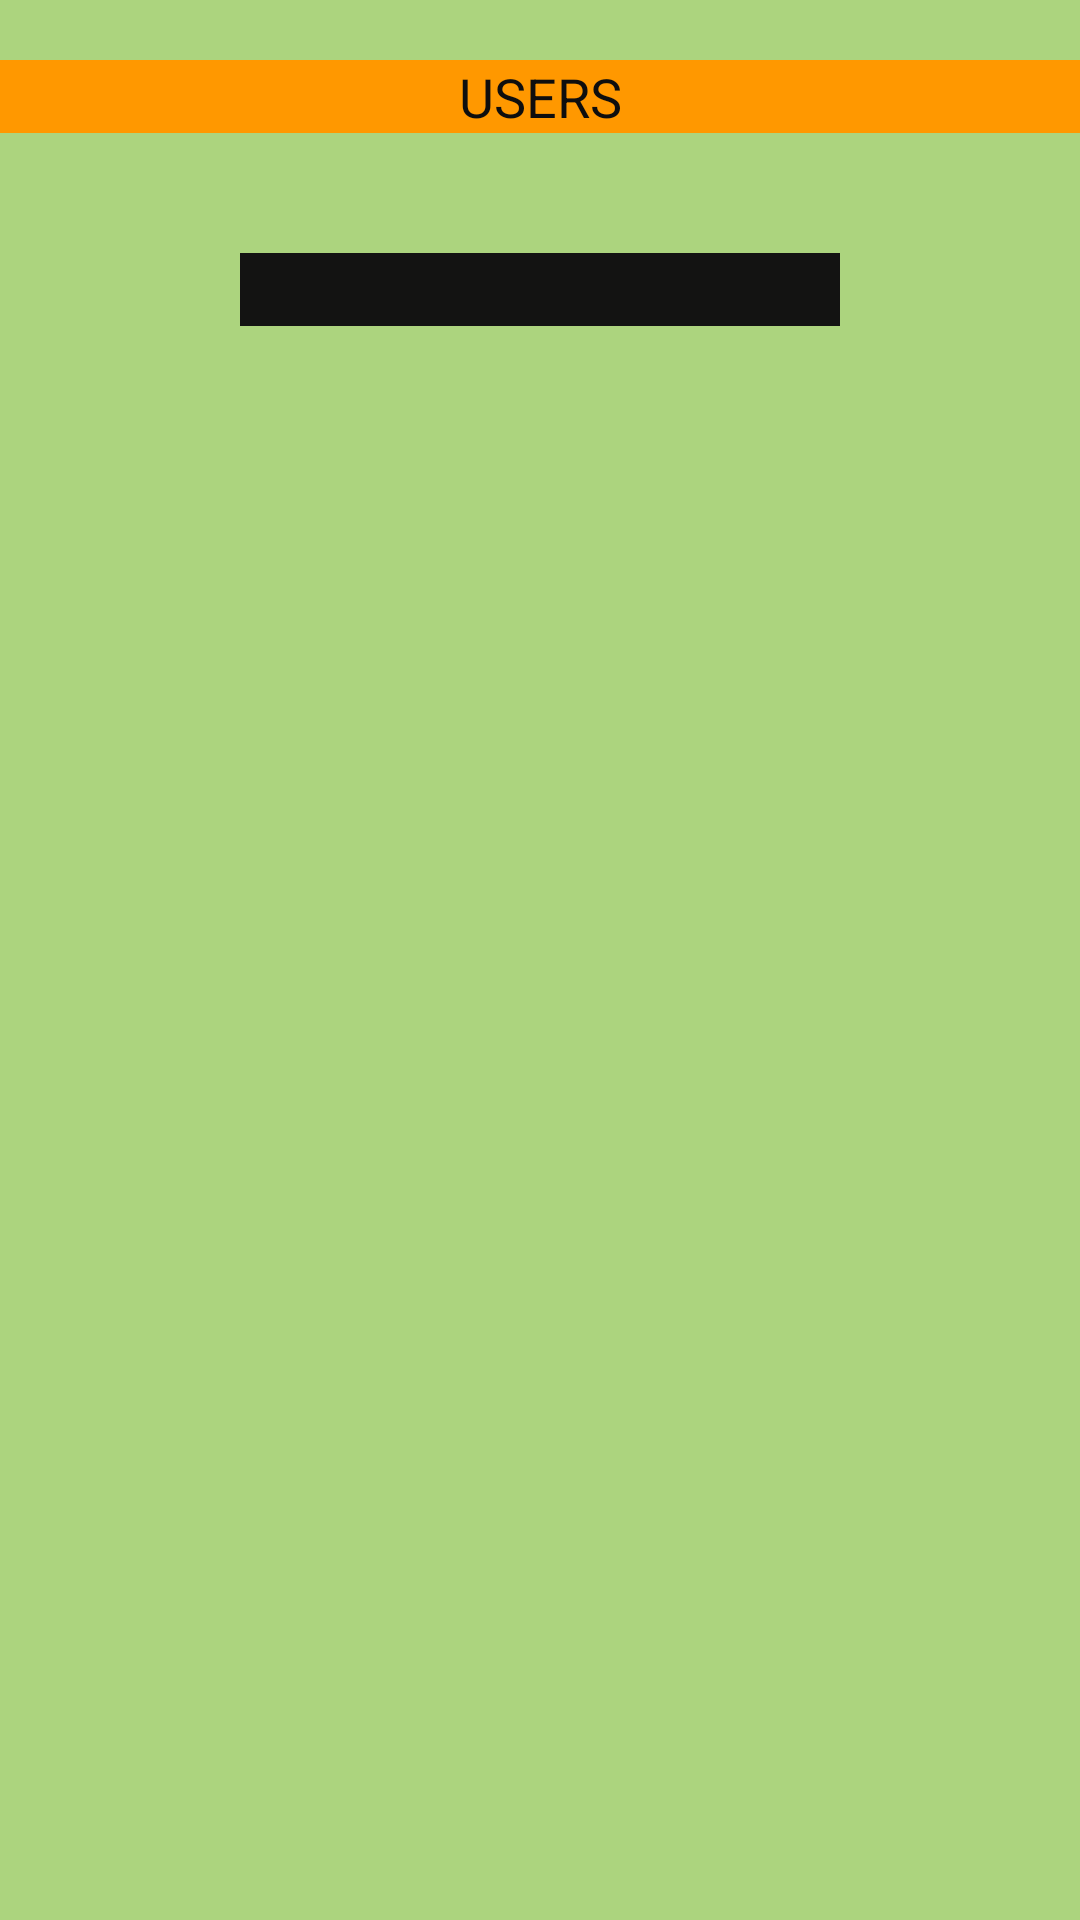

Write the Android layout XML for this screen, with the resource values it uses.
<!-- AndroidManifest.xml: application theme Theme.Sql_Database -->
<!-- res/layout/activity_display.xml -->
<?xml version="1.0" encoding="utf-8"?>
<LinearLayout xmlns:android="http://schemas.android.com/apk/res/android"
    xmlns:app="http://schemas.android.com/apk/res-auto"
    xmlns:tools="http://schemas.android.com/tools"
    android:layout_width="match_parent"
    android:layout_height="match_parent"
    android:background="#B58BC34A"
    android:orientation="vertical"
    tools:context=".display">

    <TextView
        android:id="@+id/textVie"
        android:layout_width="match_parent"
        android:layout_height="wrap_content"
        android:layout_marginTop="20dp"
        android:background="#FF9800"
        android:gravity="center_horizontal"
        android:text="USERS"
        android:textColor="#0E0E0E"
        android:textSize="18sp" />

    <ScrollView
        android:layout_width="match_parent"
        android:layout_height="match_parent"
        android:layout_marginLeft="80dp"
        android:layout_marginTop="40dp"
        android:layout_marginRight="80dp">

        <TextView
            android:id="@+id/username"
            android:layout_width="match_parent"
            android:layout_height="wrap_content"
            android:background="#131312"
            android:textColor="#D7FBFBFB"
            android:textSize="18dp" />

    </ScrollView>

</LinearLayout>
<!-- resources referenced by this layout -->
<resources>
  <style name="Theme.Sql_Database" parent="Theme.MaterialComponents.DayNight.DarkActionBar">
          
          <item name="colorPrimary">@color/purple_500</item>
          <item name="colorPrimaryVariant">@color/purple_700</item>
          <item name="colorOnPrimary">@color/white</item>
          
          <item name="colorSecondary">@color/teal_200</item>
          <item name="colorSecondaryVariant">@color/teal_700</item>
          <item name="colorOnSecondary">@color/black</item>
          
          <item name="android:statusBarColor" tools:targetApi="l">?attr/colorPrimaryVariant</item>
          
      </style>
  <!-- not gathered from this repository: default colours our renderer supplied (Android Studio template values) -->
  <color name="purple_500">#FF6200EE</color>
  <color name="purple_700">#FF3700B3</color>
  <color name="teal_200">#FF03DAC5</color>
  <color name="teal_700">#FF018786</color>
  <color name="black">#FF000000</color>
  <color name="white">#FFFFFFFF</color>
</resources>
